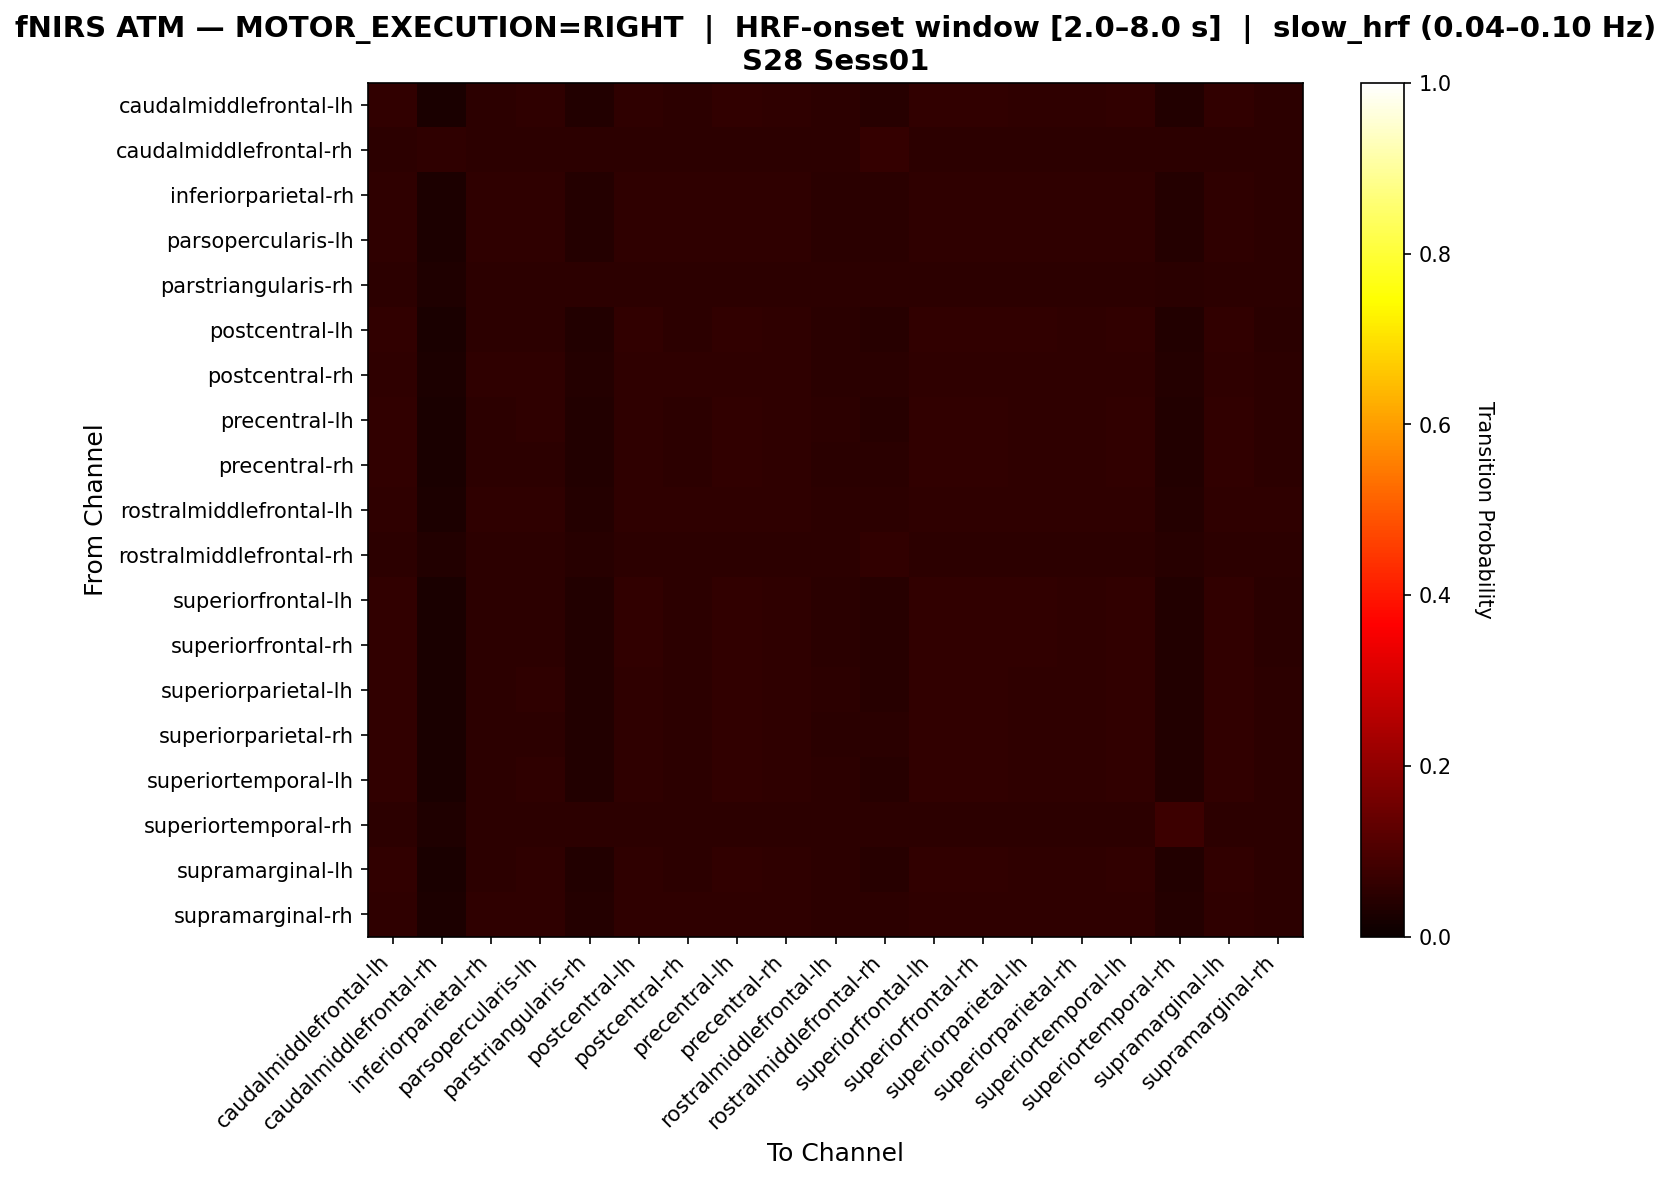

Values plotted in this chart, from the file beside it:
, caudalmiddlefrontal-lh, caudalmiddlefrontal-rh, inferiorparietal-rh, parsopercularis-lh, parstriangularis-rh, postcentral-lh, postcentral-rh, precentral-lh, precentral-rh, rostralmiddlefrontal-lh, rostralmiddlefrontal-rh, superiorfrontal-lh, superiorfrontal-rh, superiorparietal-lh, superiorparietal-rh, superiortemporal-lh, superiortemporal-rh, supramarginal-lh, supramarginal-rh
caudalmiddlefrontal-lh, 0.05973, 0.02655, 0.0531, 0.05531, 0.03761, 0.05752, 0.0531, 0.05973, 0.05752, 0.05088, 0.04646, 0.05973, 0.05973, 0.05752, 0.05752, 0.05973, 0.03761, 0.05973, 0.05088
caudalmiddlefrontal-rh, 0.05172, 0.05603, 0.05172, 0.05172, 0.05172, 0.05172, 0.05172, 0.05172, 0.05172, 0.05172, 0.06466, 0.05172, 0.05172, 0.05172, 0.05172, 0.05172, 0.05172, 0.05172, 0.05172
inferiorparietal-rh, 0.05728, 0.02864, 0.05489, 0.05489, 0.04057, 0.05728, 0.05489, 0.05728, 0.05728, 0.05012, 0.05012, 0.05728, 0.05728, 0.05728, 0.05728, 0.05728, 0.04057, 0.05728, 0.05251
parsopercularis-lh, 0.0576, 0.02765, 0.0553, 0.0553, 0.03917, 0.0576, 0.0553, 0.0576, 0.0576, 0.05069, 0.04839, 0.0576, 0.0576, 0.0576, 0.0576, 0.0576, 0.03917, 0.0576, 0.053
parstriangularis-rh, 0.05431, 0.03195, 0.05431, 0.05431, 0.05112, 0.05431, 0.05431, 0.05431, 0.05431, 0.05431, 0.05431, 0.05431, 0.05431, 0.05431, 0.05431, 0.05431, 0.04792, 0.05431, 0.05431
postcentral-lh, 0.06087, 0.02609, 0.05217, 0.05435, 0.03696, 0.0587, 0.05217, 0.06087, 0.05652, 0.05, 0.04565, 0.06087, 0.06087, 0.0587, 0.05652, 0.06087, 0.03696, 0.06087, 0.05
postcentral-rh, 0.05728, 0.02864, 0.05489, 0.05489, 0.04057, 0.05728, 0.05489, 0.05728, 0.05728, 0.05012, 0.05012, 0.05728, 0.05728, 0.05728, 0.05728, 0.05728, 0.04057, 0.05728, 0.05251
precentral-lh, 0.05973, 0.02655, 0.0531, 0.05531, 0.03761, 0.05752, 0.0531, 0.05973, 0.05752, 0.05088, 0.04646, 0.05973, 0.05973, 0.05752, 0.05752, 0.05973, 0.03761, 0.05973, 0.05088
precentral-rh, 0.05909, 0.02727, 0.05455, 0.05455, 0.03864, 0.05682, 0.05455, 0.05909, 0.05682, 0.05, 0.04773, 0.05909, 0.05909, 0.05682, 0.05682, 0.05909, 0.03864, 0.05909, 0.05227
rostralmiddlefrontal-lh, 0.05596, 0.0292, 0.05596, 0.05596, 0.04136, 0.05596, 0.05596, 0.05596, 0.05596, 0.05353, 0.05109, 0.05596, 0.05596, 0.05596, 0.05596, 0.05596, 0.04136, 0.05596, 0.05596
rostralmiddlefrontal-rh, 0.05455, 0.03636, 0.05455, 0.05455, 0.04416, 0.05455, 0.05455, 0.05455, 0.05455, 0.05195, 0.05974, 0.05455, 0.05455, 0.05455, 0.05455, 0.05455, 0.04416, 0.05455, 0.05455
superiorfrontal-lh, 0.06087, 0.02609, 0.05217, 0.05435, 0.03696, 0.0587, 0.05217, 0.06087, 0.05652, 0.05, 0.04565, 0.06087, 0.06087, 0.0587, 0.05652, 0.06087, 0.03696, 0.06087, 0.05
superiorfrontal-rh, 0.06087, 0.02609, 0.05217, 0.05435, 0.03696, 0.0587, 0.05217, 0.06087, 0.05652, 0.05, 0.04565, 0.06087, 0.06087, 0.0587, 0.05652, 0.06087, 0.03696, 0.06087, 0.05
superiorparietal-lh, 0.05973, 0.02655, 0.0531, 0.05531, 0.03761, 0.05752, 0.0531, 0.05973, 0.05752, 0.05088, 0.04646, 0.05973, 0.05973, 0.05752, 0.05752, 0.05973, 0.03761, 0.05973, 0.05088
superiorparietal-rh, 0.05909, 0.02727, 0.05455, 0.05455, 0.03864, 0.05682, 0.05455, 0.05909, 0.05682, 0.05, 0.04773, 0.05909, 0.05909, 0.05682, 0.05682, 0.05909, 0.03864, 0.05909, 0.05227
superiortemporal-lh, 0.05973, 0.02655, 0.0531, 0.05531, 0.03761, 0.05752, 0.0531, 0.05973, 0.05752, 0.05088, 0.04646, 0.05973, 0.05973, 0.05752, 0.05752, 0.05973, 0.03761, 0.05973, 0.05088
superiortemporal-rh, 0.05231, 0.03385, 0.05231, 0.05231, 0.05231, 0.05231, 0.05231, 0.05231, 0.05231, 0.05231, 0.05231, 0.05231, 0.05231, 0.05231, 0.05231, 0.05231, 0.07692, 0.05231, 0.05231
supramarginal-lh, 0.05973, 0.02655, 0.0531, 0.05531, 0.03761, 0.05752, 0.0531, 0.05973, 0.05752, 0.05088, 0.04646, 0.05973, 0.05973, 0.05752, 0.05752, 0.05973, 0.03761, 0.05973, 0.05088
supramarginal-rh, 0.05623, 0.02934, 0.05623, 0.05623, 0.04156, 0.05623, 0.05623, 0.05623, 0.05623, 0.05134, 0.05134, 0.05623, 0.05623, 0.05623, 0.05623, 0.05623, 0.04156, 0.05623, 0.05379
